The GitHub repository FezzMad/Computer-vision-project contains a labelled image folder "dataset" with 5 categories: Gala apple, Golden apple, Granny Smith apple, honey crisp, Red Chief apple. Examples follow, each with its label.

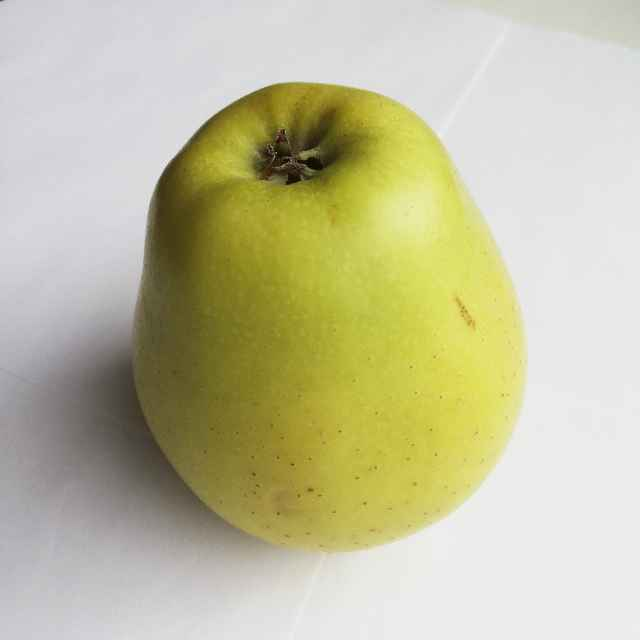
Label: Golden apple

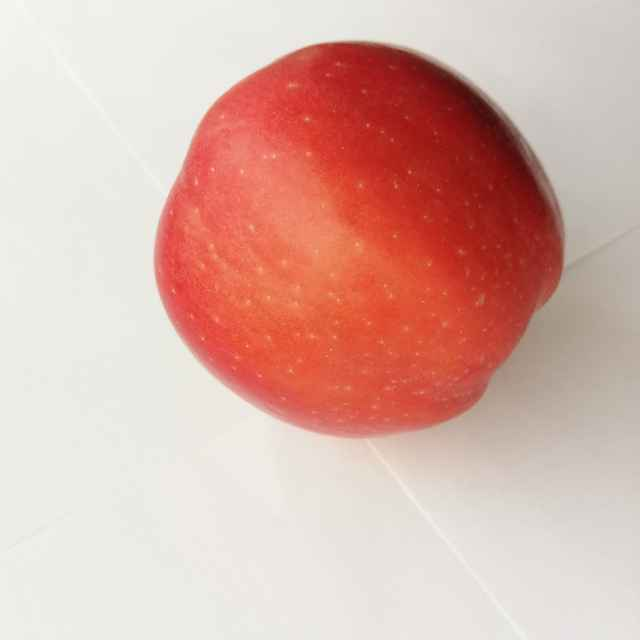
Label: Red Chief apple

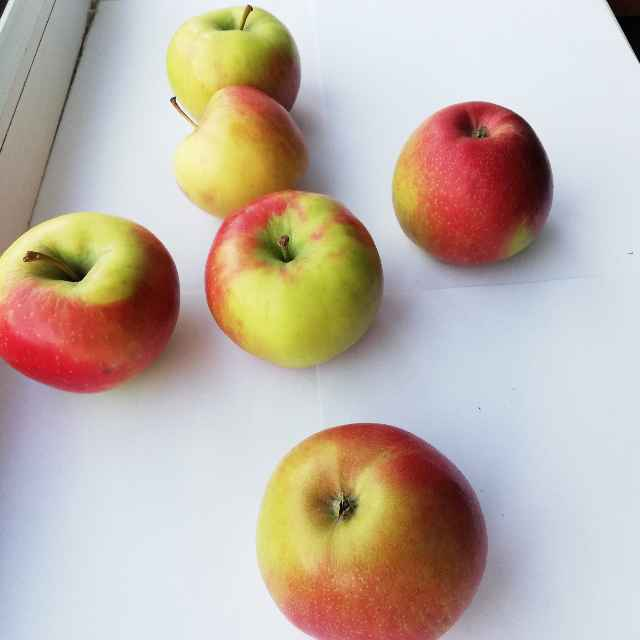
Label: honey crisp

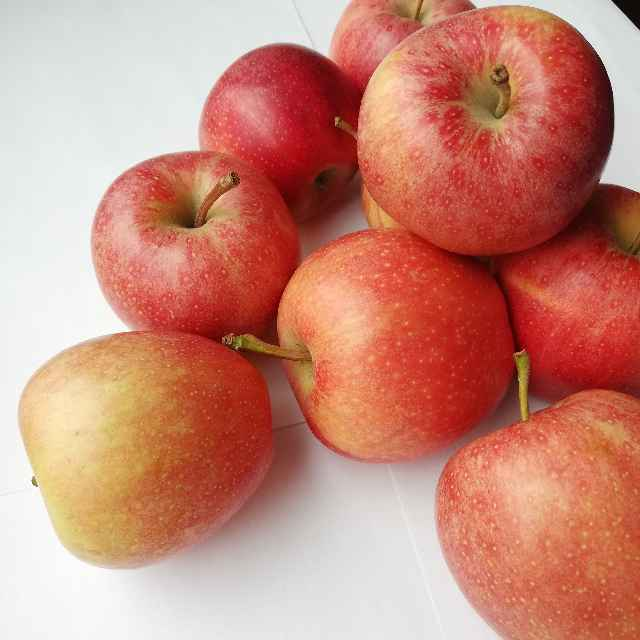
Label: Gala apple

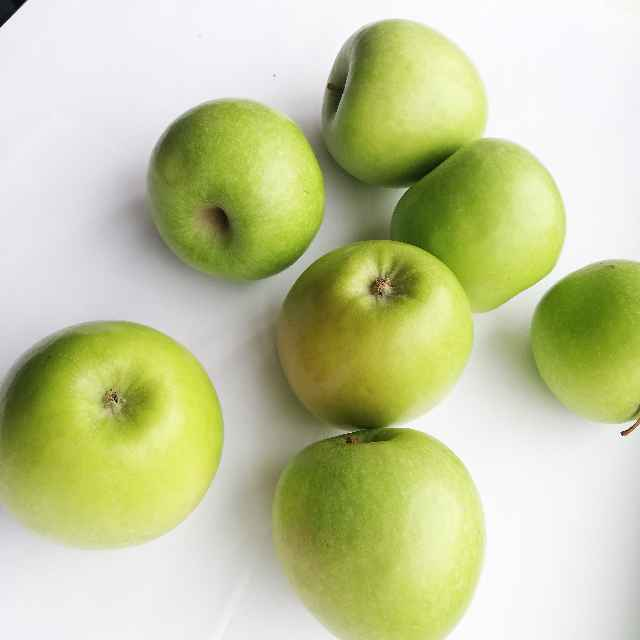
Label: Granny Smith apple

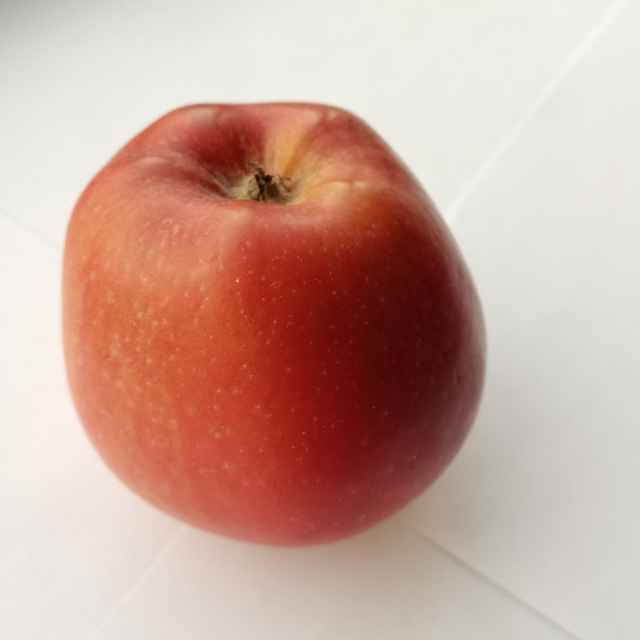
Label: Red Chief apple
